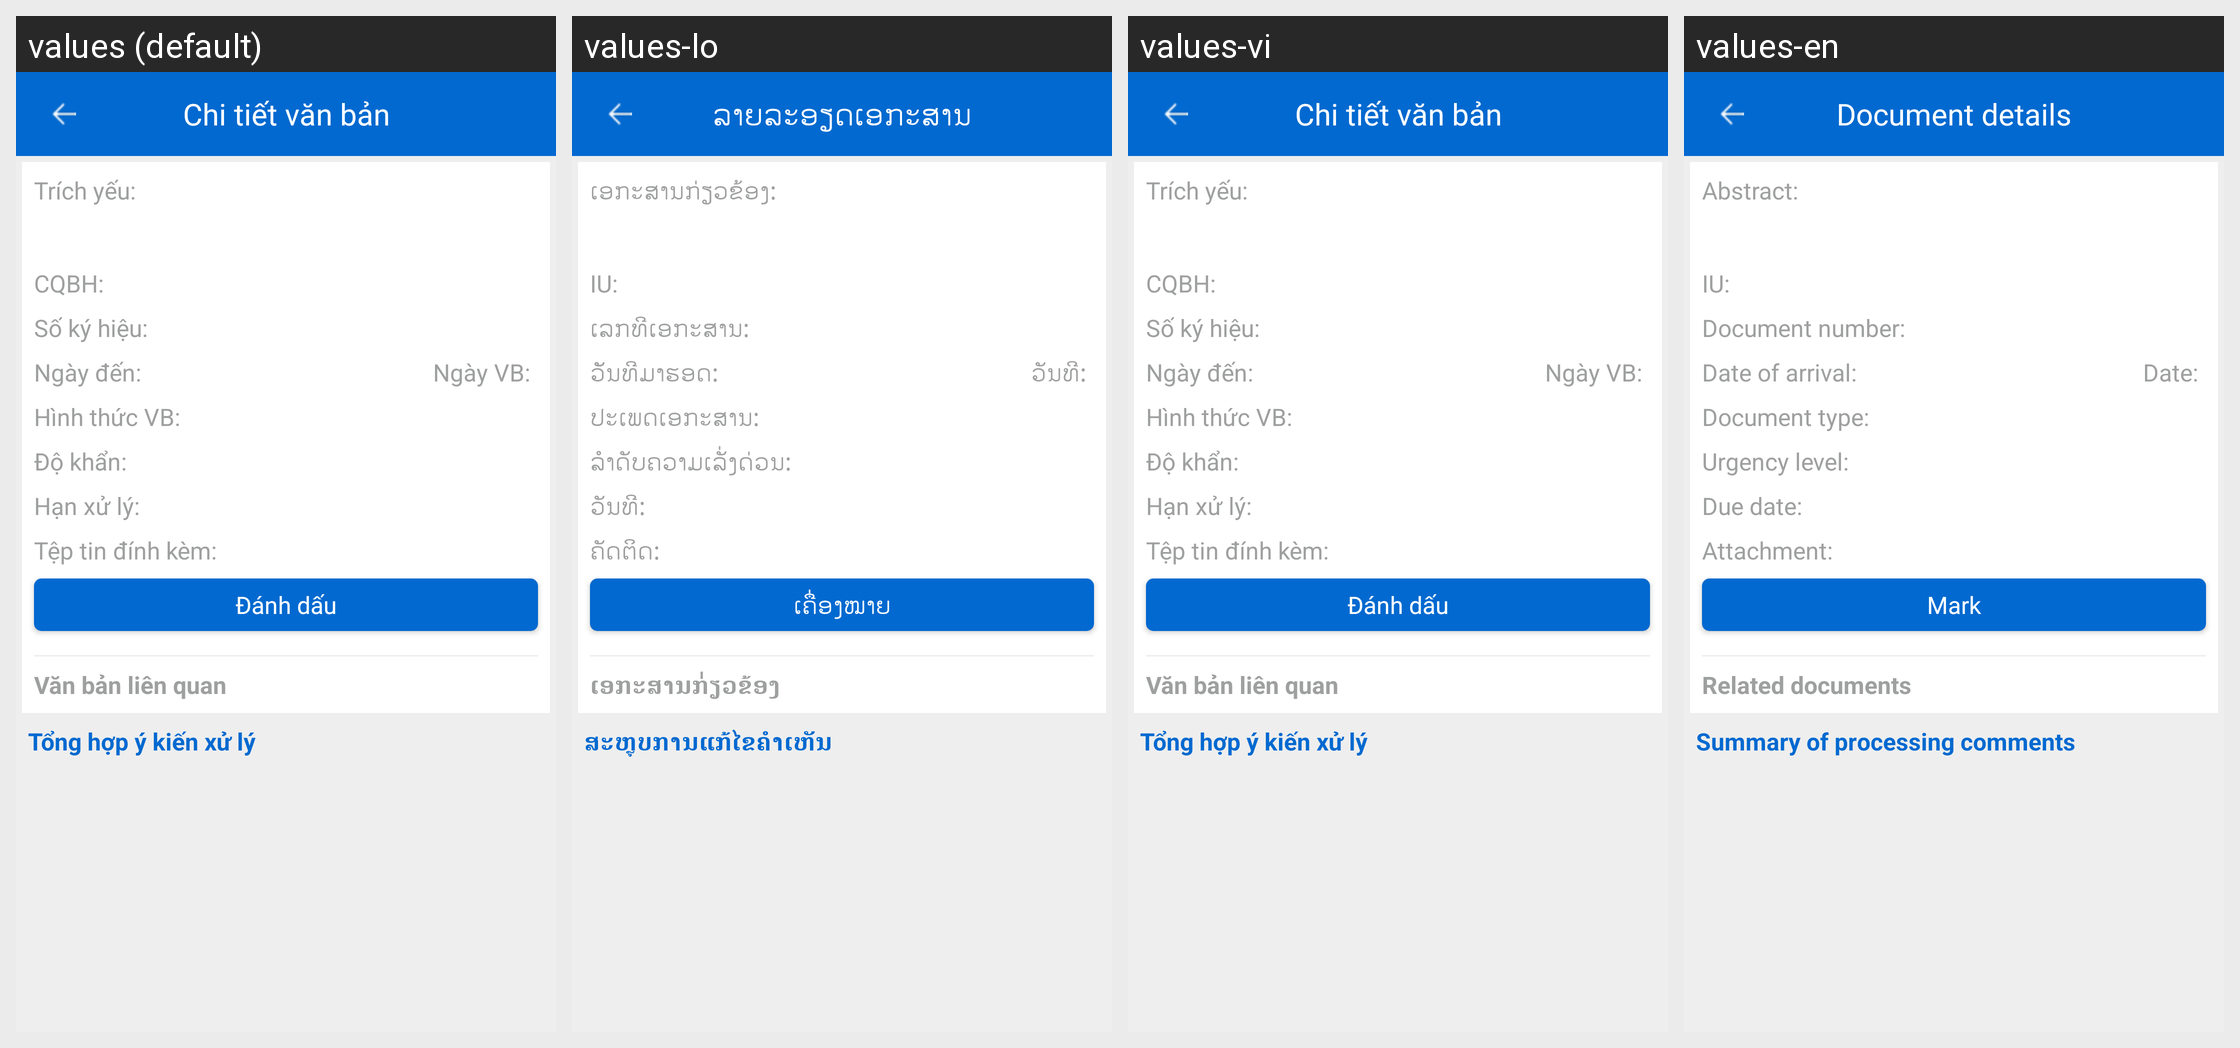

The same Android screen rendered under several of its app's locales, left to right. List the strings drawn on it with the default value and each locale's translation.
Android screen res/layout/activity_detail_document_expired.xml rendered under 4 locales, left to right: values (default), values-lo, values-vi, values-en. Device: Nexus 5 (rendered at 1080×1920; each locale shown at half size, 540×960, under a caption strip naming it); theme AppTheme.
Strings drawn on this screen, with the default value and each locale's value (text and hints the layout hard-codes, and strings that could not be matched under every locale, appear in the picture but are not listed):

tv_trichyeu
  values: Trích yếu:
  values-lo: ເອກະສານກ່ຽວຂ້ອງ:
  values-vi: Trích yếu:
  values-en: Abstract:

tv_cqbh
  values: CQBH:
  values-lo: IU:
  values-vi: CQBH:
  values-en: IU:

tv_sokyhieu
  values: Số ký hiệu:
  values-lo: ເລກທີເອກະສານ:
  values-vi: Số ký hiệu:
  values-en: Document number:

tv_ngayden
  values: Ngày đến:
  values-lo: ວັັນທີມາຮອດ:
  values-vi: Ngày đến:
  values-en: Date of arrival:

tv_ngay_vb
  values: Ngày VB:
  values-lo: ວັນທີ:
  values-vi: Ngày VB:
  values-en: Date:

tv_hinhthucvb
  values: Hình thức VB:
  values-lo: ປະເພດເອກະສານ:
  values-vi: Hình thức VB:
  values-en: Document type:

tv_do_khan
  values: Độ khẩn:
  values-lo: ລຳດັບຄວາມເລັ່ງດ່ວນ:
  values-vi: Độ khẩn:
  values-en: Urgency level:

tv_hanxuly
  values: Hạn xử lý:
  values-lo: ວັນທີ:
  values-vi: Hạn xử lý:
  values-en: Due date:

tv_file_dinh_kem
  values: Tệp tin đính kèm:
  values-lo: ຄັດຕິດ:
  values-vi: Tệp tin đính kèm:
  values-en: Attachment:

tv_danhdau
  values: Đánh dấu
  values-lo: ເຄື່ອງໝາຍ
  values-vi: Đánh dấu
  values-en: Mark

tv_vb_lienquan
  values: Văn bản liên quan
  values-lo: ເອກະສານກ່່ຽວຂ້ອງ
  values-vi: Văn bản liên quan
  values-en: Related documents

tv_tonghop_y_kien
  values: Tổng hợp ý kiến xử lý
  values-lo: ສະຫຼຸບການແກ້ໄຂຄຳເຫັນ
  values-vi: Tổng hợp ý kiến xử lý
  values-en: Summary of processing comments

DETAIL_DOCUMENT_LABEL
  values: Chi tiết văn bản
  values-lo: ລາຍລະອຽດເອກະສານ
  values-vi: Chi tiết văn bản
  values-en: Document details
